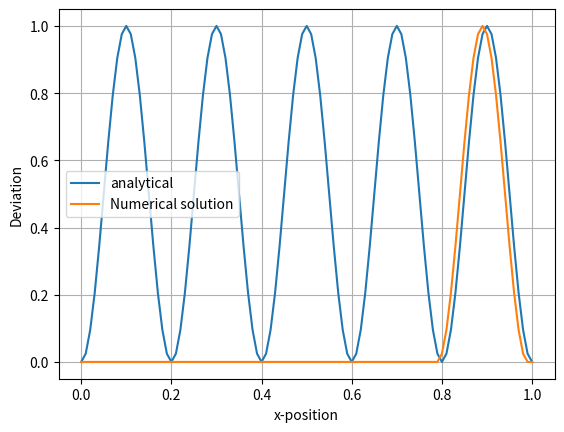

Here is the Python script that generated this plot:
import matplotlib
import numpy as np
import matplotlib.pyplot as plt
import scipy as sip

#Declaring constants
l = 1
t_start = 0
t_end =0.8
a = 1
c = 1
N = 100
delta_x = 1/N
delta_t = delta_x*c/a       #delta t found from the CFL-condition
x = np.linspace(0, l, N + 1)
D = a*delta_t/delta_x
#t = np.linspace(t_start,t_end, N*c*a + 1)

#initial advection equation, u0 when time is zero, is given by:
def u0(x):
    u0 = np.zeros(np.size(x), float)
    for i in range(np.size(x)):
        if (x[i] <0.2):
            u0[i] = (np.sin(np.pi*(x[i]/0.2)))**2
        else:
            u0[i] = 0
    return u0

#Analytical solution is given by:
def u_analytical(u0,x,a,t):
    return u0(x-a*t)

print (np.size(x))
#Computing the numerical solution of the advection equation
        
u = u_analytical(u0,x,a,0)          #the deviation at initial time, t= 0
t = t_start + delta_t
while t < t_end:
    u_next = np.zeros(np.size(x), float)
    for j in range(1,np.size(x)):
        u_next[j] = u[j] - D*(u[j] - u[j-1])
    u = u_next
    t = t + delta_t



#print (t)
plt.plot(x, u_analytical(u0,x,a,0.8), label = "analytical")
plt.plot(x, u, label = "Numerical solution")
plt.legend()
plt.ylabel("Deviation")
plt.xlabel("x-position")
plt.grid()
plt.show()
